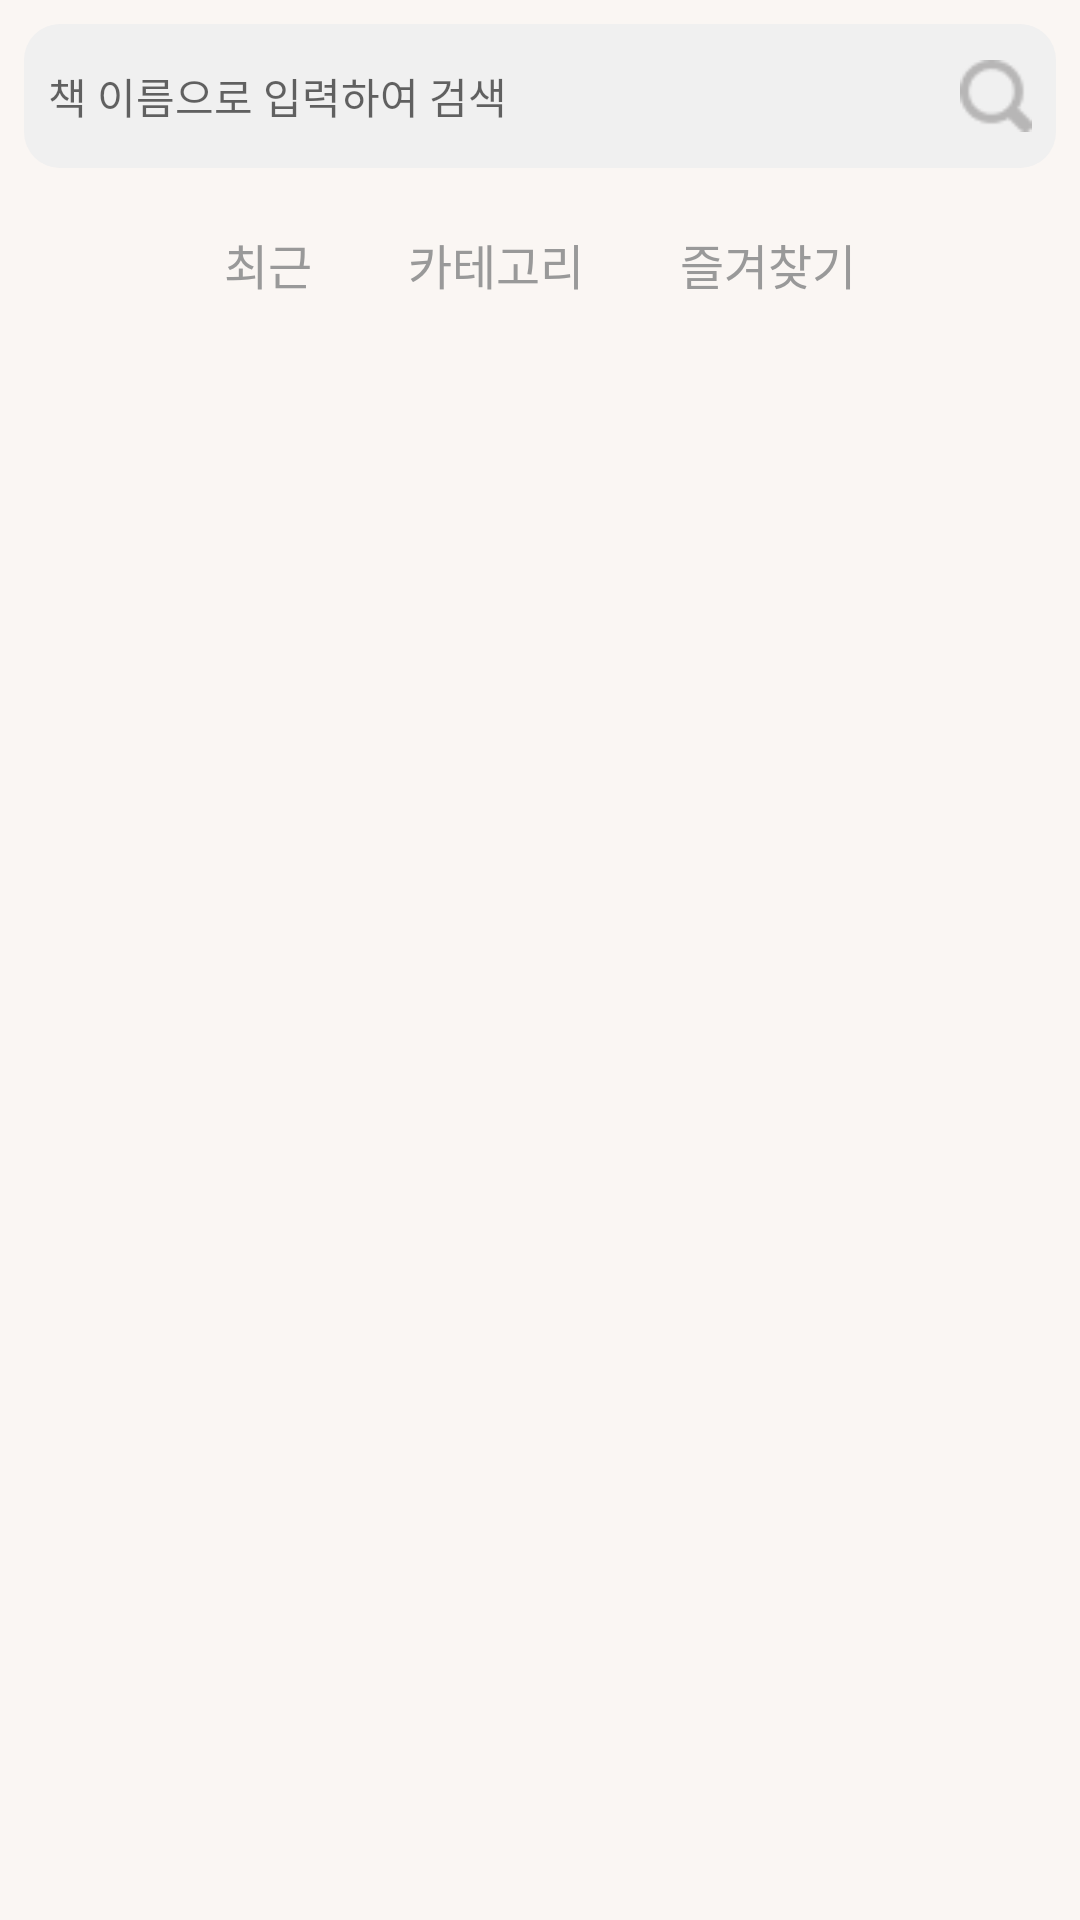

Produce the Android XML layout that renders to this screen, including the resource entries it uses.
<!-- AndroidManifest.xml: application theme Theme.FE_AI_Book -->
<!-- res/layout/fragment_mybook.xml -->
<?xml version="1.0" encoding="utf-8"?>
<LinearLayout xmlns:android="http://schemas.android.com/apk/res/android"
    android:orientation="vertical"
    android:layout_width="match_parent"
    android:layout_height="match_parent"
    android:fitsSystemWindows="true">

    
    <LinearLayout
        android:layout_width="match_parent"
        android:layout_height="48dp"
        android:orientation="horizontal"
        android:layout_margin="8dp"
        android:background="@drawable/bg_searchbox"
        android:gravity="center_vertical">

        <EditText
            android:id="@+id/search_box"
            android:layout_width="0dp"
            android:layout_height="wrap_content"
            android:layout_weight="1"
            android:hint="책 이름으로 입력하여 검색"
            android:padding="8dp"
            android:background="@android:color/transparent"
            android:textSize="14sp"/>

        <ImageView
            android:id="@+id/search_icon"
            android:layout_width="24dp"
            android:layout_height="24dp"
            android:src="@drawable/ic_search"
            android:layout_marginEnd="8dp"
            android:clickable="true"
            android:focusable="true"
            />
    </LinearLayout>


    
    <LinearLayout
        android:layout_width="match_parent"
        android:layout_height="48dp"
        android:orientation="horizontal"
        android:gravity="center"
        android:paddingHorizontal="24dp"> 

        <TextView
            android:id="@+id/tab_recent"
            android:layout_width="wrap_content"
            android:layout_height="match_parent"
            android:gravity="center"
            android:paddingHorizontal="16dp"
            android:text="최근"
            android:textSize="16sp"
            android:textColor="#999999" />

        <TextView
            android:id="@+id/tab_category"
            android:layout_width="wrap_content"
            android:layout_height="match_parent"
            android:gravity="center"
            android:paddingHorizontal="16dp"
            android:text="카테고리"
            android:textSize="16sp"
            android:textColor="#999999" />

        <TextView
            android:id="@+id/tab_favorite"
            android:layout_width="wrap_content"
            android:layout_height="match_parent"
            android:gravity="center"
            android:paddingHorizontal="16dp"
            android:text="즐겨찾기"
            android:textSize="16sp"
            android:textColor="#999999" />
    </LinearLayout>

    
    <FrameLayout
        android:id="@+id/mybook_fragment_container"
        android:layout_width="match_parent"
        android:layout_height="0dp"
        android:layout_weight="1" />

</LinearLayout>
<!-- resources referenced by this layout -->
<resources>
  <!-- drawable bg_searchbox (drawable) -->
  <?xml version="1.0" encoding="utf-8"?>
  <shape xmlns:android="http://schemas.android.com/apk/res/android"
      android:shape="rectangle">
  
      <solid android:color="#F0F0F0"/> 
      <corners android:radius="12dp"/> 
  </shape>
  <!-- drawable ic_search: png bitmap (drawable, 673 bytes) -->
  <style name="Theme.FE_AI_Book" parent="Theme.MaterialComponents.DayNight.DarkActionBar">
          
          <item name="colorPrimary">@color/color_primary</item>
          <item name="colorPrimaryVariant">@color/color_primary_variant</item>
          <item name="colorOnPrimary">@color/color_on_primary</item>
  
          <item name="colorSecondary">@color/color_secondary</item>
          <item name="colorSecondaryVariant">@color/color_secondary_variant</item>
          <item name="colorOnSecondary">@color/color_on_secondary</item>
  
          
          <item name="android:colorBackground">@color/color_background</item>
          <item name="colorSurface">@color/color_surface</item>
          <item name="colorOnSurface">@color/color_on_surface</item>
  
          
          <item name="bottomSheetDialogTheme">@style/ThemeOverlay.MaterialComponents.BottomSheetDialog</item>
  
          
          <item name="android:statusBarColor" tools:targetApi="l">?attr/colorPrimaryVariant</item>
  
          
          <item name="colorButtonNormal">@android:color/transparent</item>
          <item name="android:buttonStyle">@style/Widget.AppCompat.Button</item>
      </style>
  <color name="color_primary">#629FED</color>
  <color name="color_primary_variant">#4A8DEB</color>
  <color name="color_on_primary">#FFFFFF</color>
  <color name="color_secondary">#629FED</color>
  <color name="color_secondary_variant">#3E7FD4</color>
  <color name="color_on_secondary">#FFFFFF</color>
  <color name="color_background">#FAF6F3</color>
  <color name="color_surface">#FFFFFF</color>
  <color name="color_on_surface">#222222</color>
</resources>
